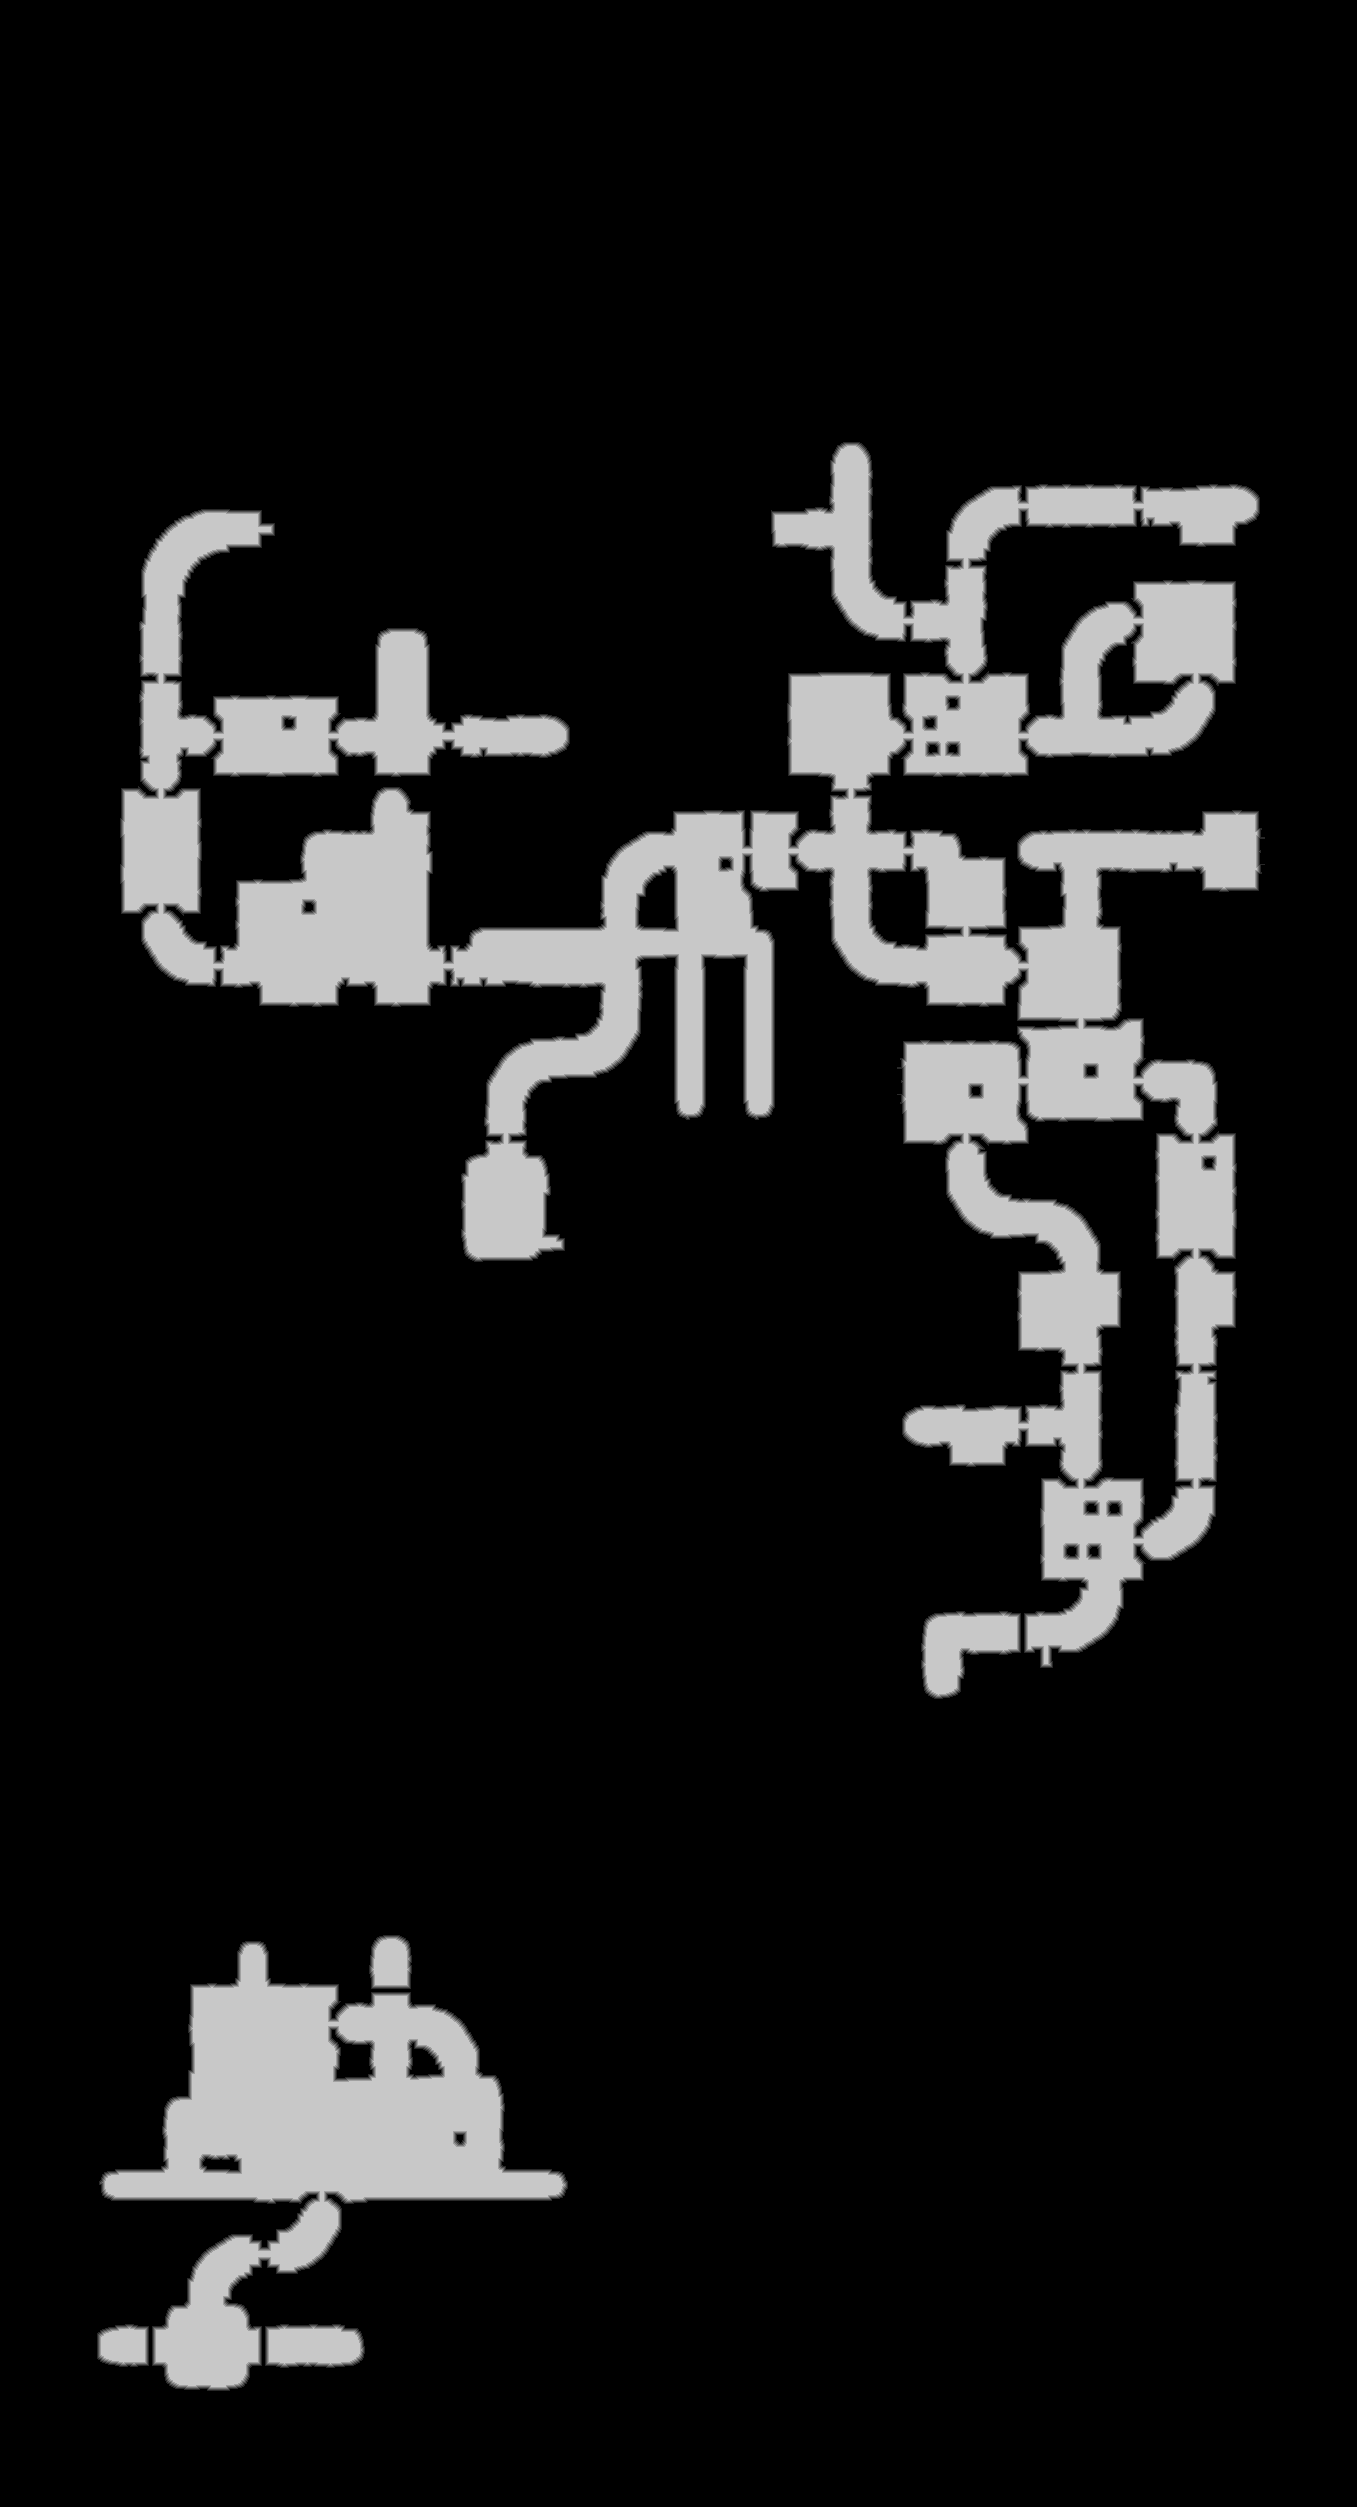

The file beside this chart, header and first rows:
source	tdt_hull ranged
truth	truth_45e03504448.tsv
width	1357
height	2507
nibble	0	2925906
nibble	1	23679
nibble	2	23709
nibble	3	23819
nibble	4	23941
nibble	5	380945
